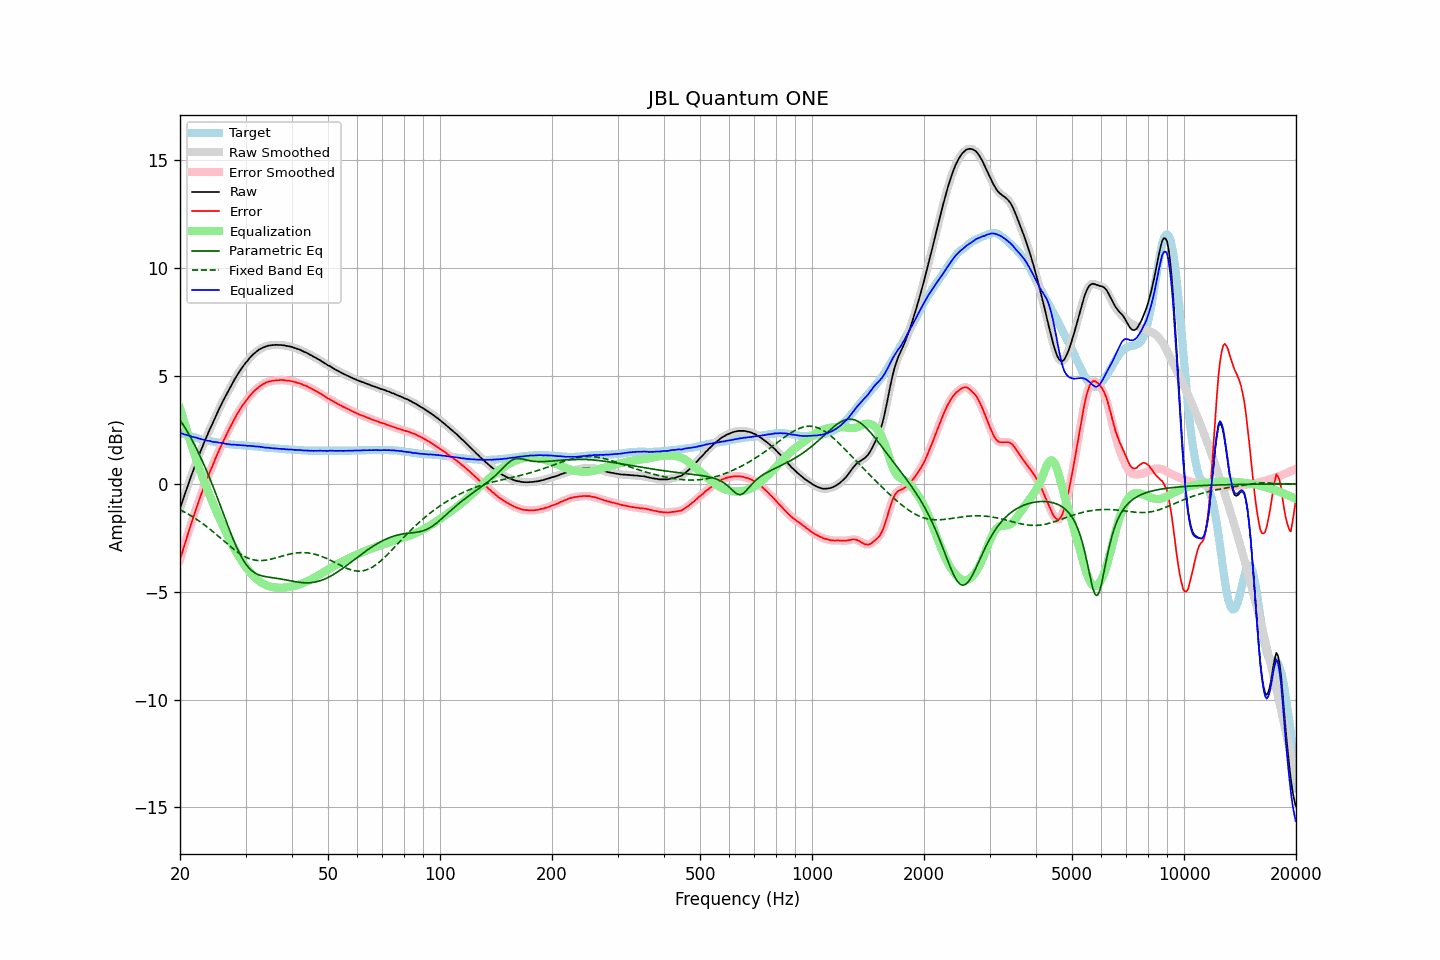

Source data for this figure (header and first rows):
frequency, raw, error, smoothed, error_smoothed, equalization, parametric_eq, fixed_band_eq, equalized_raw, equalized_smoothed, target
20.00, -1.14, -3.51, -1.14, -3.51, 3.51, 2.97, -1.20, 2.37, 2.37, 2.36
20.20, -0.92, -3.27, -0.92, -3.26, 3.26, 2.85, -1.24, 2.34, 2.34, 2.34
20.40, -0.70, -3.01, -0.70, -3.02, 3.02, 2.74, -1.28, 2.32, 2.31, 2.31
20.61, -0.49, -2.78, -0.48, -2.78, 2.77, 2.62, -1.31, 2.29, 2.29, 2.29
20.81, -0.26, -2.53, -0.26, -2.53, 2.53, 2.49, -1.36, 2.27, 2.27, 2.27
21.02, -0.05, -2.30, -0.05, -2.30, 2.30, 2.37, -1.40, 2.24, 2.25, 2.24
21.23, 0.17, -2.06, 0.16, -2.06, 2.06, 2.24, -1.44, 2.23, 2.23, 2.22
21.44, 0.37, -1.83, 0.37, -1.83, 1.83, 2.10, -1.49, 2.20, 2.20, 2.20
21.66, 0.58, -1.61, 0.58, -1.61, 1.60, 1.96, -1.53, 2.18, 2.18, 2.18
21.87, 0.78, -1.38, 0.78, -1.38, 1.38, 1.82, -1.58, 2.16, 2.16, 2.16
22.09, 0.99, -1.15, 0.98, -1.16, 1.16, 1.67, -1.63, 2.15, 2.14, 2.14
22.31, 1.18, -0.94, 1.18, -0.94, 0.94, 1.52, -1.68, 2.12, 2.12, 2.12
22.54, 1.36, -0.73, 1.37, -0.73, 0.73, 1.36, -1.73, 2.09, 2.10, 2.09
22.76, 1.56, -0.51, 1.55, -0.52, 0.52, 1.21, -1.78, 2.08, 2.08, 2.07
22.99, 1.74, -0.32, 1.74, -0.31, 0.32, 1.04, -1.83, 2.06, 2.06, 2.05
23.22, 1.92, -0.12, 1.92, -0.12, 0.12, 0.88, -1.89, 2.04, 2.04, 2.03
23.45, 2.10, 0.07, 2.09, 0.07, -0.07, 0.70, -1.95, 2.03, 2.02, 2.02
23.69, 2.26, 0.25, 2.27, 0.26, -0.26, 0.53, -2.00, 2.00, 2.01, 2.00
23.92, 2.44, 0.45, 2.44, 0.44, -0.44, 0.35, -2.06, 2.00, 1.99, 1.99
24.16, 2.61, 0.63, 2.60, 0.62, -0.63, 0.17, -2.12, 1.98, 1.97, 1.97
24.40, 2.76, 0.80, 2.77, 0.80, -0.81, -0.02, -2.18, 1.95, 1.96, 1.96
24.65, 2.93, 0.97, 2.93, 0.98, -0.98, -0.21, -2.25, 1.94, 1.95, 1.95
24.89, 3.10, 1.17, 3.09, 1.16, -1.16, -0.40, -2.31, 1.94, 1.93, 1.93
25.14, 3.26, 1.34, 3.26, 1.34, -1.33, -0.59, -2.37, 1.93, 1.93, 1.92
25.39, 3.42, 1.51, 3.42, 1.51, -1.50, -0.79, -2.44, 1.92, 1.92, 1.91
25.65, 3.58, 1.67, 3.58, 1.67, -1.67, -0.99, -2.50, 1.91, 1.91, 1.90
25.91, 3.72, 1.83, 3.73, 1.83, -1.83, -1.19, -2.56, 1.89, 1.89, 1.89
26.16, 3.88, 2.00, 3.87, 1.99, -1.99, -1.39, -2.63, 1.89, 1.88, 1.88
26.43, 4.02, 2.15, 4.02, 2.15, -2.15, -1.58, -2.69, 1.87, 1.87, 1.86
26.69, 4.16, 2.30, 4.16, 2.30, -2.30, -1.78, -2.76, 1.85, 1.85, 1.85
26.96, 4.30, 2.45, 4.30, 2.45, -2.45, -1.98, -2.82, 1.84, 1.84, 1.84
27.23, 4.44, 2.60, 4.43, 2.60, -2.60, -2.17, -2.88, 1.83, 1.83, 1.83
27.50, 4.57, 2.74, 4.57, 2.74, -2.75, -2.36, -2.95, 1.82, 1.82, 1.82
27.77, 4.71, 2.89, 4.71, 2.89, -2.89, -2.55, -3.01, 1.82, 1.82, 1.82
28.05, 4.85, 3.03, 4.84, 3.03, -3.03, -2.73, -3.06, 1.82, 1.82, 1.81
28.33, 4.97, 3.16, 4.97, 3.17, -3.16, -2.90, -3.12, 1.81, 1.81, 1.80
28.62, 5.10, 3.29, 5.09, 3.29, -3.29, -3.06, -3.17, 1.81, 1.81, 1.80
28.90, 5.21, 3.41, 5.21, 3.41, -3.41, -3.21, -3.22, 1.80, 1.80, 1.79
29.19, 5.32, 3.52, 5.32, 3.53, -3.53, -3.36, -3.27, 1.79, 1.79, 1.79
29.48, 5.43, 3.64, 5.43, 3.64, -3.64, -3.49, -3.32, 1.79, 1.79, 1.78
29.78, 5.53, 3.74, 5.53, 3.74, -3.75, -3.61, -3.36, 1.78, 1.78, 1.78
30.08, 5.63, 3.85, 5.62, 3.85, -3.85, -3.72, -3.40, 1.78, 1.77, 1.77
30.38, 5.71, 3.93, 5.71, 3.94, -3.95, -3.82, -3.43, 1.76, 1.77, 1.77
30.68, 5.81, 4.04, 5.80, 4.04, -4.04, -3.90, -3.46, 1.77, 1.76, 1.76
30.99, 5.89, 4.13, 5.89, 4.13, -4.13, -3.98, -3.49, 1.76, 1.76, 1.75
31.30, 5.97, 4.21, 5.97, 4.22, -4.21, -4.04, -3.51, 1.76, 1.75, 1.75
31.61, 6.04, 4.29, 6.03, 4.29, -4.29, -4.10, -3.53, 1.75, 1.75, 1.74
31.93, 6.10, 4.36, 6.10, 4.36, -4.36, -4.14, -3.54, 1.73, 1.74, 1.73
32.24, 6.16, 4.42, 6.16, 4.43, -4.43, -4.18, -3.55, 1.73, 1.73, 1.73
32.57, 6.22, 4.49, 6.21, 4.49, -4.49, -4.22, -3.55, 1.73, 1.72, 1.72
32.89, 6.26, 4.54, 6.26, 4.54, -4.54, -4.24, -3.56, 1.71, 1.72, 1.71
33.22, 6.30, 4.59, 6.30, 4.59, -4.59, -4.26, -3.55, 1.70, 1.70, 1.70
33.55, 6.33, 4.63, 6.33, 4.64, -4.64, -4.28, -3.55, 1.69, 1.69, 1.69
33.89, 6.36, 4.67, 6.36, 4.68, -4.67, -4.30, -3.54, 1.68, 1.69, 1.68
34.23, 6.39, 4.71, 6.39, 4.71, -4.71, -4.31, -3.53, 1.68, 1.68, 1.67
34.57, 6.41, 4.73, 6.41, 4.74, -4.73, -4.32, -3.51, 1.68, 1.67, 1.67
34.92, 6.42, 4.75, 6.42, 4.76, -4.75, -4.33, -3.50, 1.66, 1.67, 1.66
35.27, 6.43, 4.77, 6.43, 4.77, -4.77, -4.34, -3.48, 1.66, 1.66, 1.65
35.62, 6.44, 4.78, 6.44, 4.78, -4.79, -4.35, -3.46, 1.65, 1.65, 1.65
35.97, 6.44, 4.79, 6.44, 4.79, -4.80, -4.36, -3.44, 1.64, 1.64, 1.64
... 635 more rows
